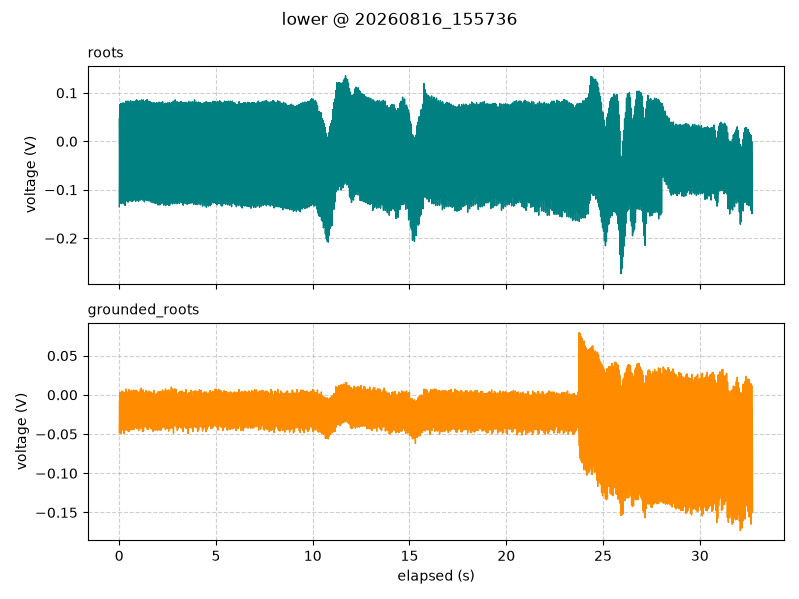

Values plotted in this chart, from the file beside it:
timestamp, elapsed_s, segment, roots_V, grounded_roots_V
2026-08-16 15:57:36.010, 0.005, lower, -0.135, -0.04812
2026-08-16 15:57:36.020, 0.015, lower, 0.0475, -0.008125
2026-08-16 15:57:36.030, 0.025, lower, -0.02125, -0.009375
2026-08-16 15:57:36.040, 0.035, lower, -0.03375, -0.0325
2026-08-16 15:57:36.050, 0.045, lower, 0.07625, 0.003125
2026-08-16 15:57:36.060, 0.055, lower, -0.1262, -0.0425
2026-08-16 15:57:36.070, 0.065, lower, 0.05688, -0.005
2026-08-16 15:57:36.080, 0.075, lower, -0.00125, -0.009375
2026-08-16 15:57:36.090, 0.085, lower, -0.06062, -0.04938
2026-08-16 15:57:36.100, 0.095, lower, 0.07812, 0.003125
2026-08-16 15:57:36.110, 0.105, lower, -0.1287, -0.04375
2026-08-16 15:57:36.120, 0.115, lower, 0.04313, -0.009375
2026-08-16 15:57:36.130, 0.125, lower, 0.02688, -0.01188
2026-08-16 15:57:36.140, 0.135, lower, -0.02563, -0.0375
2026-08-16 15:57:36.150, 0.145, lower, 0.07812, 0.005
2026-08-16 15:57:36.160, 0.155, lower, -0.1262, -0.045
2026-08-16 15:57:36.170, 0.165, lower, 0.05875, -0.01
2026-08-16 15:57:36.180, 0.175, lower, -0.003125, -0.01188
2026-08-16 15:57:36.190, 0.185, lower, -0.05188, -0.03812
2026-08-16 15:57:36.200, 0.195, lower, 0.07938, 0.00375
2026-08-16 15:57:36.210, 0.205, lower, -0.1281, -0.0425
2026-08-16 15:57:36.220, 0.215, lower, 0.05062, -0.01188
2026-08-16 15:57:36.230, 0.225, lower, 0.02, -0.003125
2026-08-16 15:57:36.240, 0.235, lower, -0.01938, -0.03188
2026-08-16 15:57:36.250, 0.245, lower, 0.07875, 0.0025
2026-08-16 15:57:36.260, 0.255, lower, -0.1294, -0.04938
2026-08-16 15:57:36.270, 0.265, lower, 0.05875, -0.004375
2026-08-16 15:57:36.280, 0.275, lower, -0.009375, -0.006875
2026-08-16 15:57:36.290, 0.285, lower, -0.04687, -0.0325
2026-08-16 15:57:36.300, 0.295, lower, 0.07687, 0.003125
2026-08-16 15:57:36.310, 0.305, lower, -0.1325, -0.04125
2026-08-16 15:57:36.320, 0.315, lower, 0.05313, -0.006875
2026-08-16 15:57:36.330, 0.325, lower, 0.01375, -0.0075
2026-08-16 15:57:36.340, 0.335, lower, -0.015, -0.04125
2026-08-16 15:57:36.350, 0.345, lower, 0.08313, 0.0075
2026-08-16 15:57:36.360, 0.355, lower, -0.1231, -0.045
2026-08-16 15:57:36.370, 0.365, lower, 0.04313, -0.01188
2026-08-16 15:57:36.380, 0.375, lower, -0.009375, -0.00625
2026-08-16 15:57:36.390, 0.385, lower, -0.03938, -0.03812
2026-08-16 15:57:36.400, 0.395, lower, 0.08, 0.003125
2026-08-16 15:57:36.410, 0.405, lower, -0.1231, -0.04188
2026-08-16 15:57:36.420, 0.415, lower, 0.05875, -0.01125
2026-08-16 15:57:36.430, 0.425, lower, 0.01125, -0.01062
2026-08-16 15:57:36.440, 0.435, lower, -0.06875, -0.03625
2026-08-16 15:57:36.450, 0.445, lower, 0.08313, 0.00375
2026-08-16 15:57:36.460, 0.455, lower, -0.1256, -0.04625
2026-08-16 15:57:36.470, 0.465, lower, 0.04812, -0.00875
2026-08-16 15:57:36.480, 0.475, lower, -0.01938, -0.003125
2026-08-16 15:57:36.490, 0.485, lower, -0.03062, -0.03312
2026-08-16 15:57:36.500, 0.495, lower, 0.0825, 0.006875
2026-08-16 15:57:36.510, 0.505, lower, -0.12, -0.04687
2026-08-16 15:57:36.520, 0.515, lower, 0.05437, -0.005625
2026-08-16 15:57:36.530, 0.525, lower, 0.01062, -0.006875
2026-08-16 15:57:36.540, 0.535, lower, -0.06125, -0.02875
2026-08-16 15:57:36.550, 0.545, lower, 0.07938, 0.003125
2026-08-16 15:57:36.560, 0.555, lower, -0.1231, -0.045
2026-08-16 15:57:36.570, 0.565, lower, 0.04812, -0.008125
2026-08-16 15:57:36.580, 0.575, lower, -0.02188, -0.009375
2026-08-16 15:57:36.590, 0.585, lower, -0.02812, -0.03875
2026-08-16 15:57:36.600, 0.595, lower, 0.08375, 0.005
... 3,213 more rows
